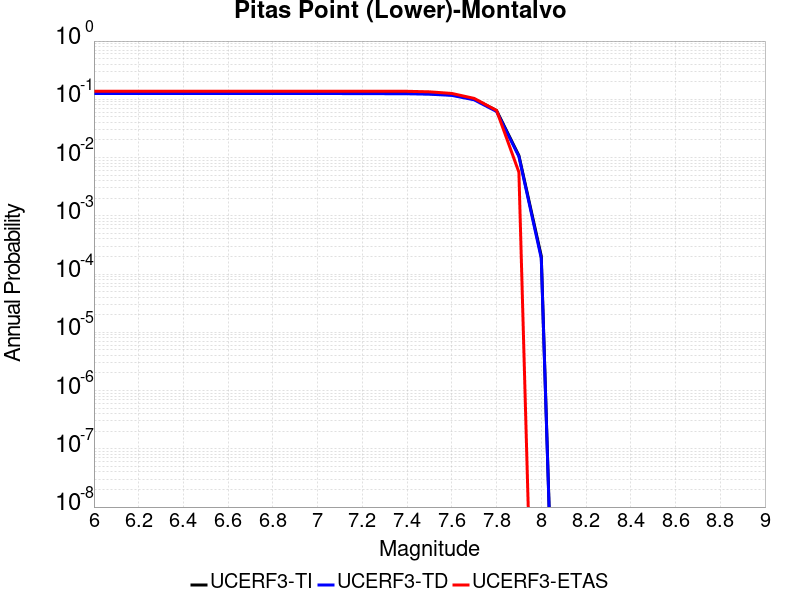

The file beside this chart, header and first rows:
Magnitude, UCERF3-TI Prob, UCERF3-TD Prob, UCERF3-ETAS Prob
6.0, 0.1281, 0.1255, 0.1373
6.1, 0.1281, 0.1255, 0.1373
6.2, 0.1281, 0.1255, 0.1373
6.3, 0.1281, 0.1255, 0.1373
6.4, 0.1281, 0.1255, 0.1373
6.5, 0.1281, 0.1255, 0.1373
6.6, 0.1281, 0.1255, 0.1373
6.7, 0.1281, 0.1255, 0.1373
6.8, 0.1281, 0.1255, 0.1373
6.9, 0.1281, 0.1255, 0.1373
7.0, 0.1281, 0.1255, 0.1373
7.1, 0.1281, 0.1255, 0.1373
7.2, 0.1279, 0.1253, 0.1373
7.3, 0.1275, 0.1249, 0.1373
7.4, 0.1271, 0.1245, 0.1373
7.5, 0.1251, 0.1225, 0.1345
7.6, 0.1195, 0.1168, 0.1261
7.7, 0.1011, 0.09803, 0.1036
7.8, 0.06423, 0.06187, 0.06443
7.9, 0.01081, 0.0104, 0.005602
8.0, 2.0325146E-4, 1.8586217E-4, 0.0
